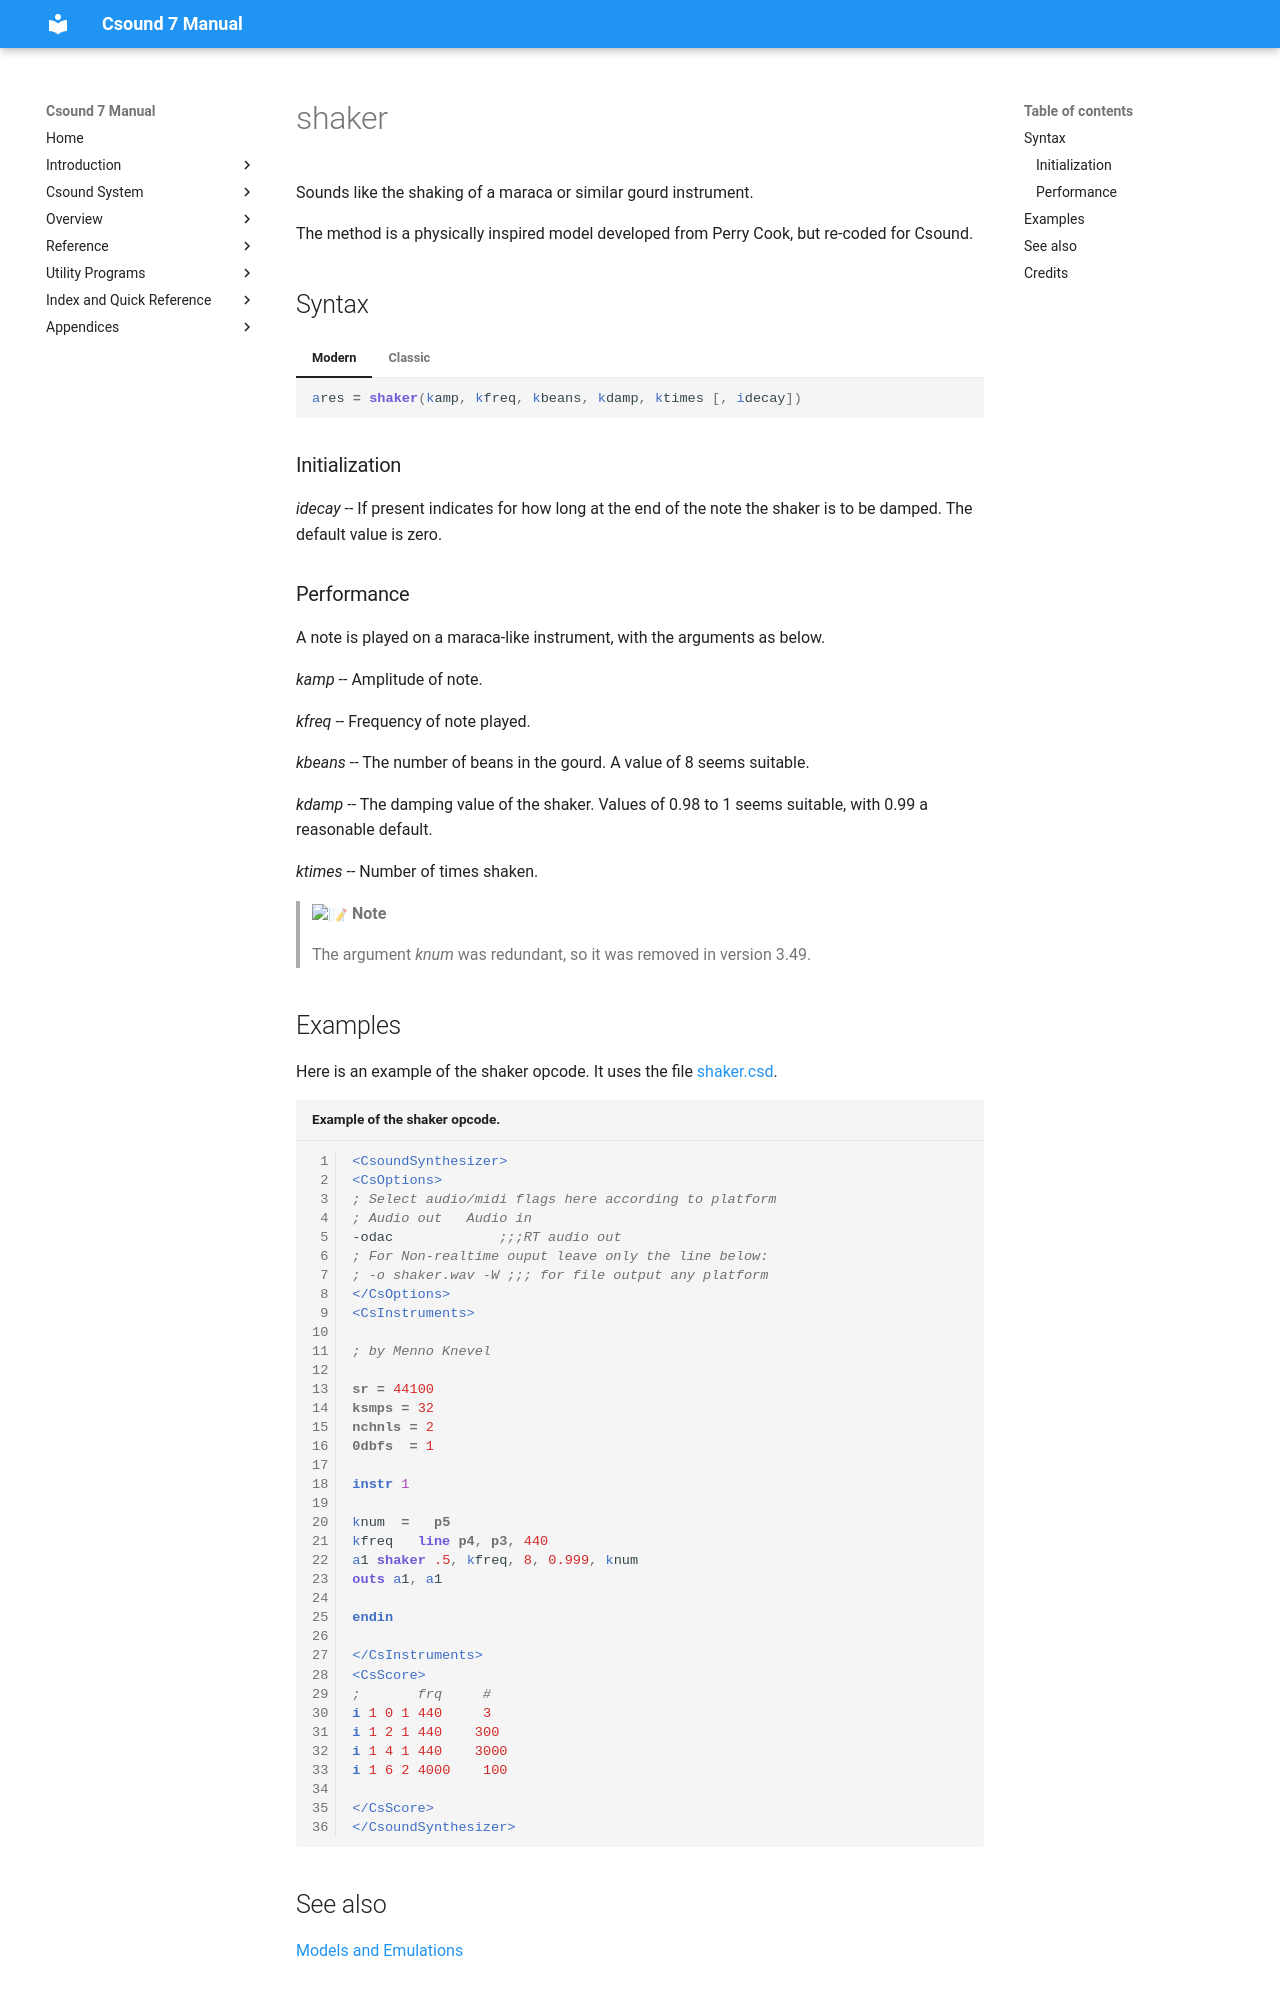

repository: csound/manual · page: opcodes/shaker/index.html · generator: mkdocs

<!--
id:shaker
category:Signal Generators:Models and Emulations
-->
# shaker
Sounds like the shaking of a maraca or similar gourd instrument.

The method is a physically inspired model developed from Perry Cook, but re-coded for Csound.

## Syntax
=== "Modern"
    ``` csound-orc
    ares = shaker(kamp, kfreq, kbeans, kdamp, ktimes [, idecay])
    ```

=== "Classic"
    ``` csound-orc
    ares shaker kamp, kfreq, kbeans, kdamp, ktimes [, idecay]
    ```

### Initialization

_idecay_ -- If present indicates for how long at the end of the note the shaker is to be damped. The default value is zero.

### Performance

A note is played on a maraca-like instrument, with the arguments as below.

_kamp_ -- Amplitude of note.

_kfreq_ -- Frequency of note played.

_kbeans_ -- The number of beans in the gourd. A value of 8 seems suitable.

_kdamp_ -- The damping value of the shaker. Values of 0.98 to 1 seems suitable, with 0.99 a reasonable default.

_ktimes_ -- Number of times shaken.

> :memo: **Note**
>
> The argument _knum_ was redundant, so it was removed in version 3.49.


## Examples

Here is an example of the shaker opcode. It uses the file [shaker.csd](../examples/shaker.csd).

``` csound-csd title="Example of the shaker opcode." linenums="1"
--8<-- "examples/shaker.csd"
```
